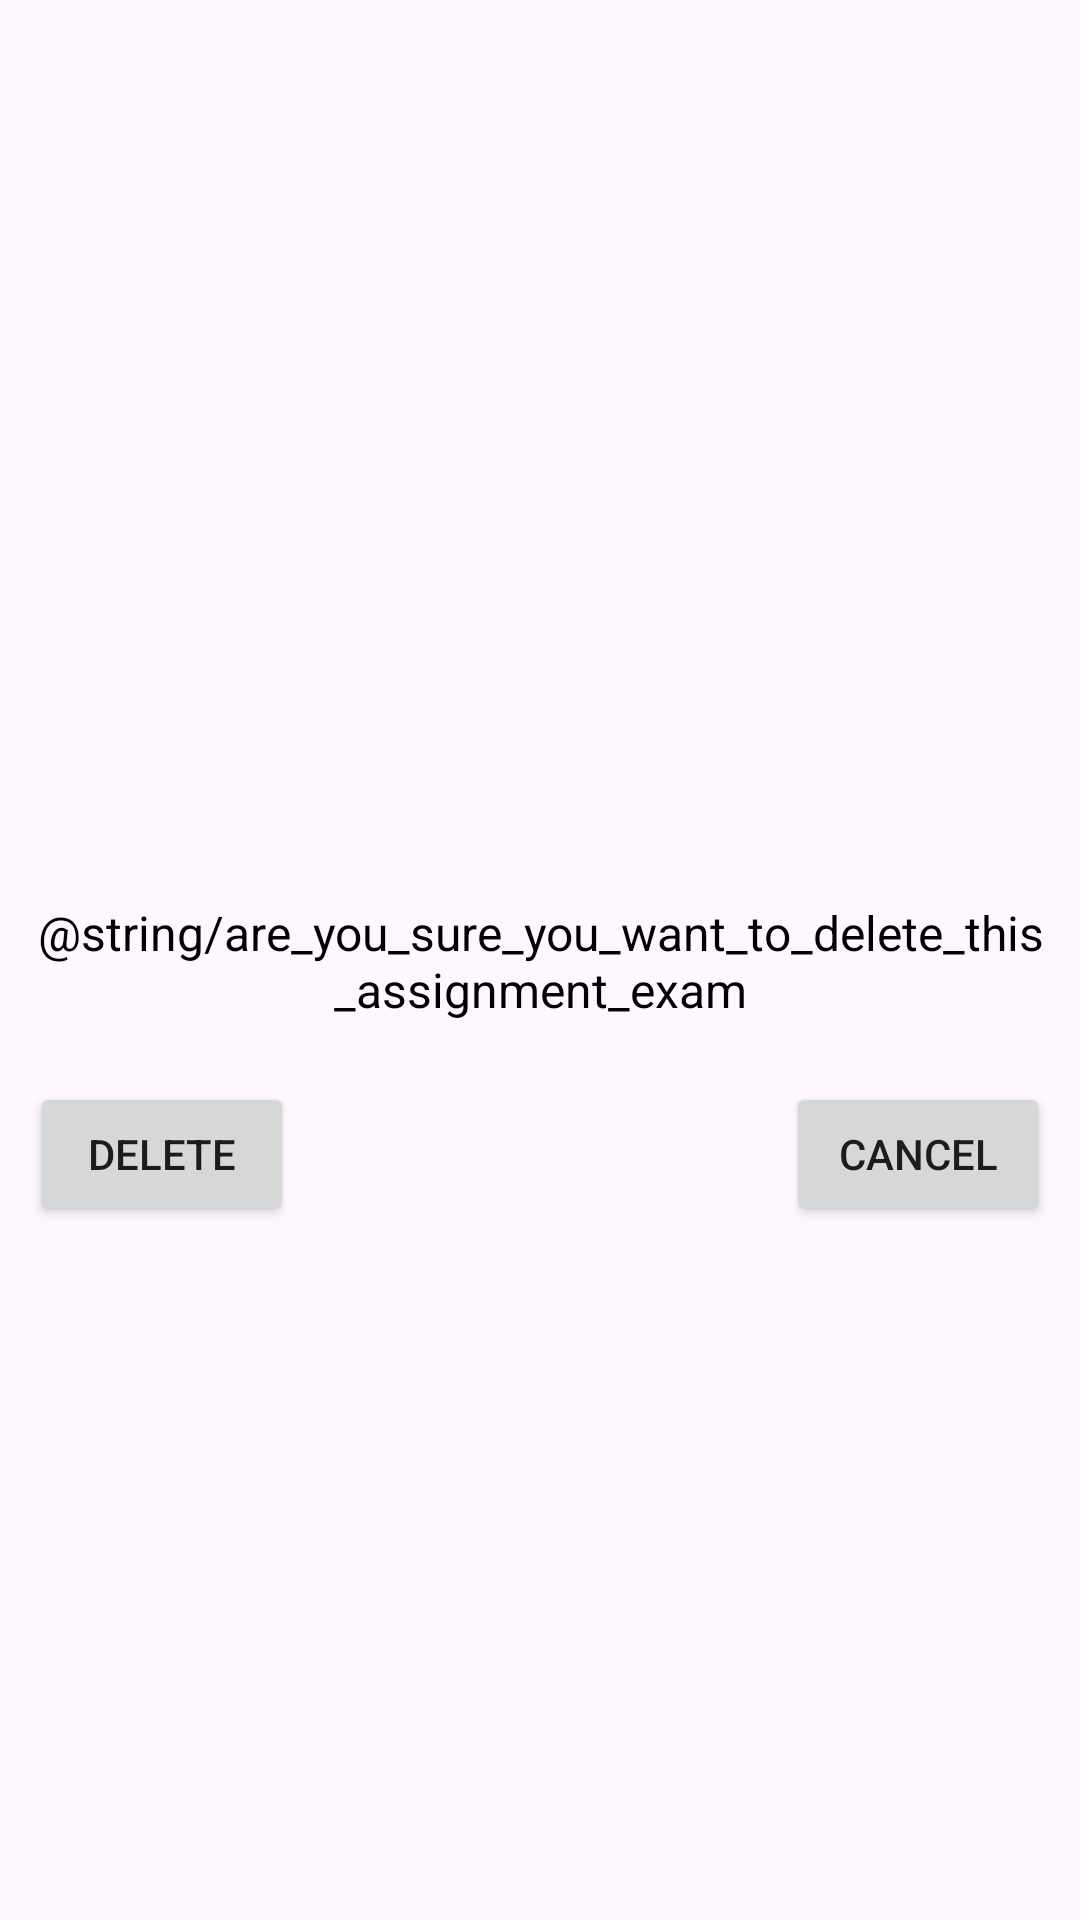

Layout XML and referenced resources for this Android screen:
<!-- AndroidManifest.xml: application theme Theme.Chronosaurus -->
<!-- res/layout/confirmation_dialog.xml -->
<RelativeLayout xmlns:android="http://schemas.android.com/apk/res/android"
    android:layout_width="wrap_content"
    android:layout_height="wrap_content">

    <TextView
        android:id="@+id/dialog_message"
        android:layout_width="wrap_content"
        android:layout_height="wrap_content"
        android:text="@string/are_you_sure_you_want_to_delete_this_assignment_exam"
        android:textColor="@color/black"
        android:textSize="16sp"
        android:layout_centerHorizontal="true"
        android:layout_marginTop="300dp"
        android:textAlignment="center"/>

    <Button
        android:id="@+id/btn_cancel"
        android:layout_width="wrap_content"
        android:layout_height="wrap_content"
        android:text="Cancel"
        android:layout_below="@id/dialog_message"
        android:layout_marginTop="20dp"
        android:layout_marginRight="10dp"
        android:layout_alignParentEnd="true"/>

    <Button
        android:id="@+id/btn_confirm_delete"
        android:layout_width="wrap_content"
        android:layout_height="wrap_content"
        android:text="Delete"
        android:layout_below="@id/dialog_message"
        android:layout_marginTop="20dp"
        android:layout_marginLeft="10dp"
        android:layout_alignParentStart="true"/>
</RelativeLayout>
<!-- resources referenced by this layout -->
<resources>
  <color name="black">#FF000000</color>
  <style name="Theme.Chronosaurus" parent="Base.Theme.Chronosaurus" />
  <style name="Base.Theme.Chronosaurus" parent="Theme.Material3.DayNight.NoActionBar">
          
          
      </style>
</resources>
